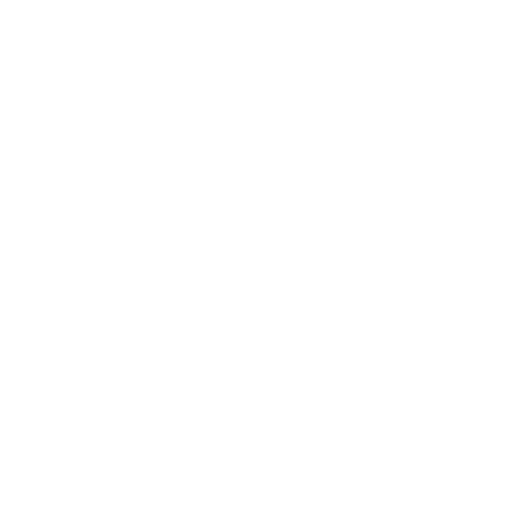
t = 0.00 s
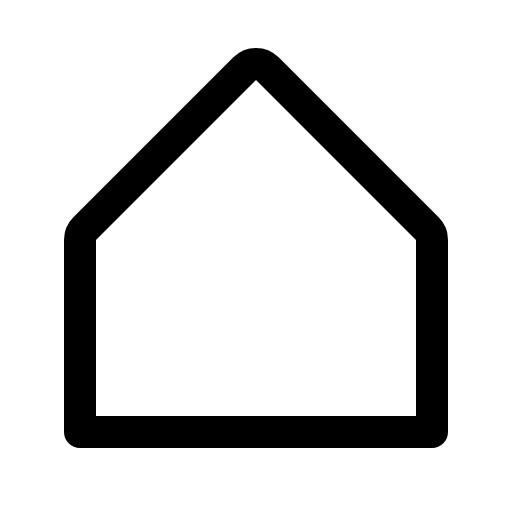
t = 0.38 s
t = 0.75 s: frame unchanged from t = 0.38 s, image omitted
t = 1.13 s: frame unchanged from t = 0.38 s, image omitted

The animated SVG that drew these frames (rendered in a browser with its animation timeline set to each time). Animation: 1 CSS @keyframes rule; one cycle of 1.50 s, repeats indefinitely.

<svg xmlns="http://www.w3.org/2000/svg" viewBox="0 0 256 256">
  <style>
    .draw-line {
      stroke-dasharray: 2000;
      stroke-dashoffset: 0;
    }
    svg:hover .draw-line {
      animation: phosphor-draw-in 1.5s ease-in-out infinite;
    }
    @keyframes phosphor-draw-in {
      0%   { stroke-dashoffset: 2000; }
      100% { stroke-dashoffset: 0; }
    }
  </style><rect width="256" height="256" fill="none"/><path d="M40,216H216V120a8,8,0,0,0-2.34-5.66l-80-80a8,8,0,0,0-11.32,0l-80,80A8,8,0,0,0,40,120Z" fill="none" stroke="currentColor" stroke-linecap="round" stroke-linejoin="round" stroke-width="16" class="draw-line" pathLength="1" style="animation-delay: 0s"/></svg>
